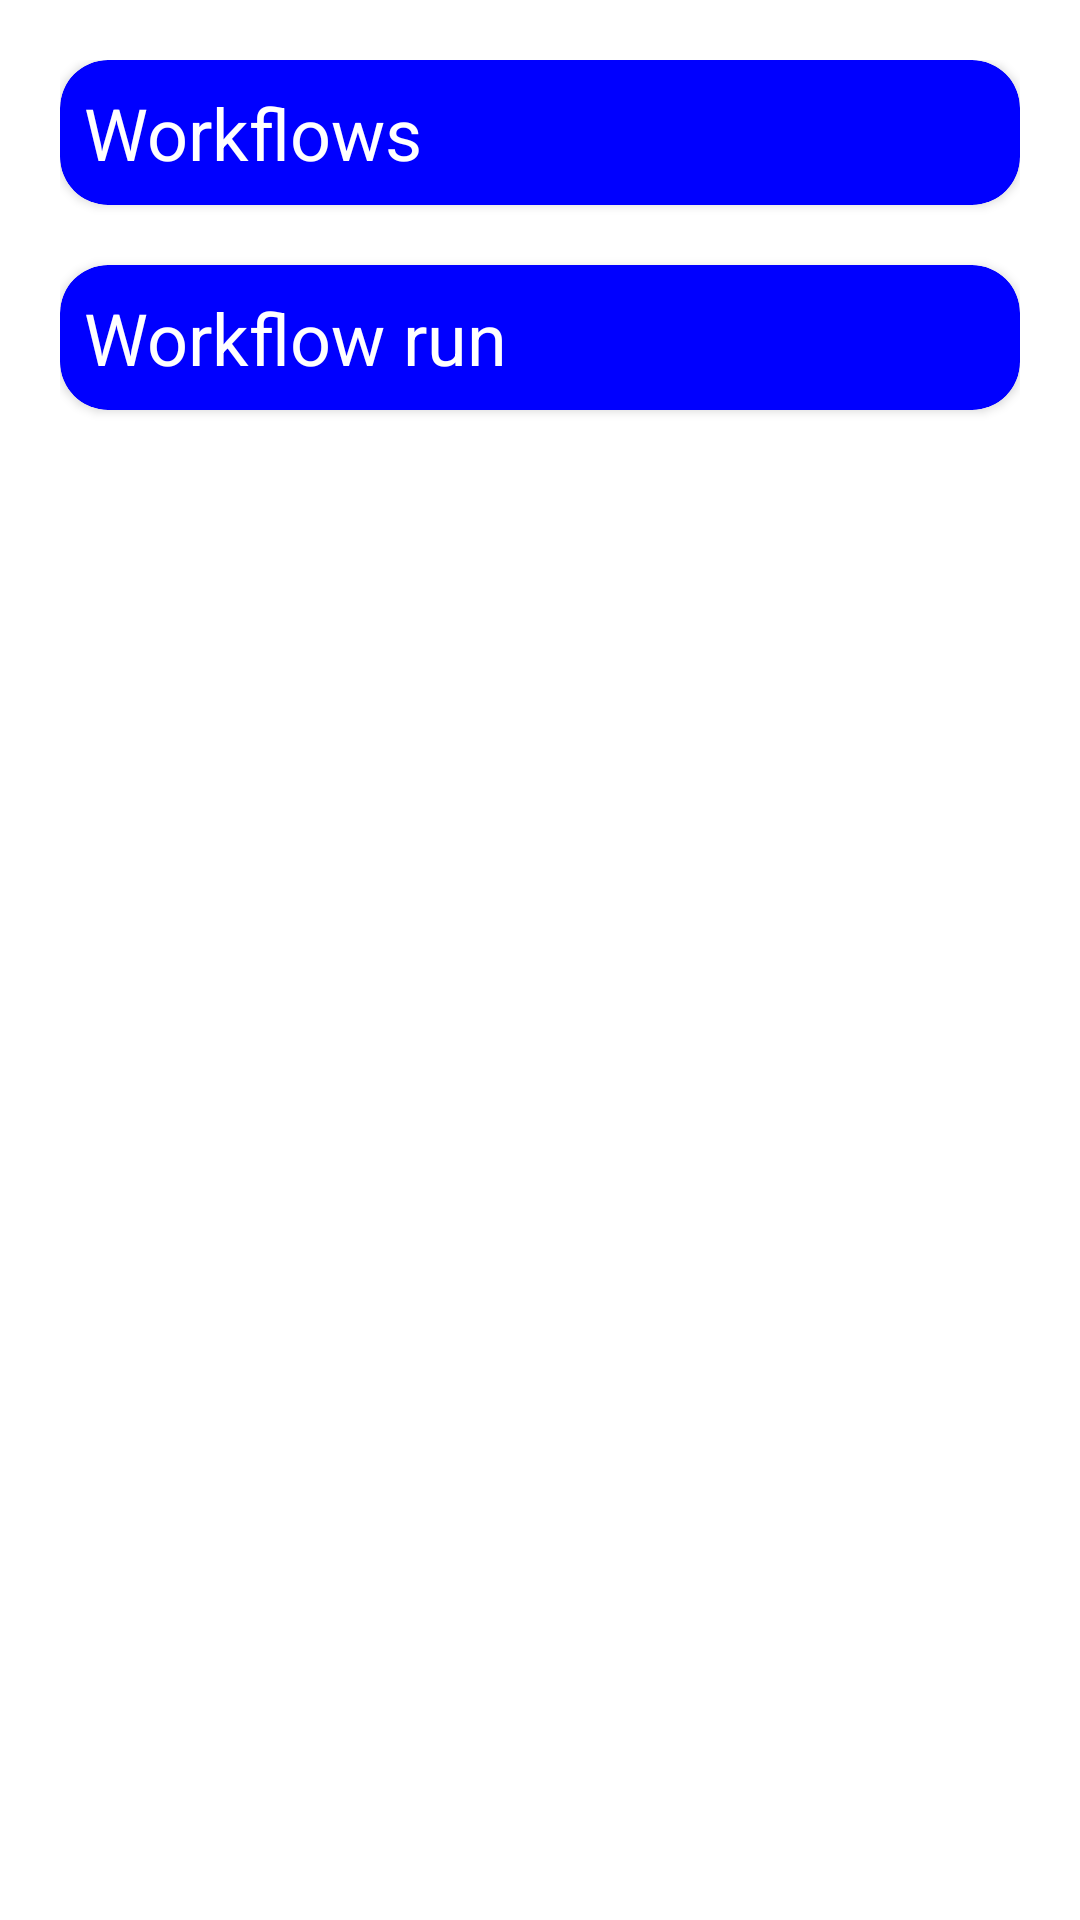

The Android layout XML behind this screen, and the referenced resources:
<!-- AndroidManifest.xml: application theme Theme.WorkflowManager -->
<!-- res/layout/activity_workflow.xml -->
<?xml version="1.0" encoding="utf-8"?>
<LinearLayout xmlns:android="http://schemas.android.com/apk/res/android"
    xmlns:app="http://schemas.android.com/apk/res-auto"
    xmlns:tools="http://schemas.android.com/tools"
    android:layout_width="match_parent"
    android:layout_height="match_parent"
    android:orientation="vertical"
    android:padding="20dp"
    tools:context=".WorkflowActivity">

    <androidx.cardview.widget.CardView
        android:id="@+id/cv_workflows"
        android:layout_width="match_parent"
        android:layout_height="wrap_content"
        app:cardBackgroundColor="#0000FF"
        app:cardCornerRadius="16dp">

        <TextView
            android:layout_width="wrap_content"
            android:layout_height="wrap_content"
            android:padding="8dp"
            android:text="Workflows"
            android:textColor="@color/white"
            android:textSize="24sp" />

    </androidx.cardview.widget.CardView>

    <androidx.recyclerview.widget.RecyclerView
        android:id="@+id/rv_workflow_list"
        android:layout_width="match_parent"
        android:layout_height="wrap_content"
        android:visibility="gone" />

    <androidx.cardview.widget.CardView
        android:id="@+id/cv_workflow_runs"
        android:layout_width="match_parent"
        android:layout_height="wrap_content"
        android:layout_marginTop="20dp"
        app:cardBackgroundColor="#0000FF"
        app:cardCornerRadius="16dp">
        <TextView

            android:layout_width="wrap_content"
            android:layout_height="wrap_content"
            android:padding="8dp"
            android:text="Workflow run"
            android:textColor="@color/white"
            android:textSize="24sp" />
    </androidx.cardview.widget.CardView>

    <androidx.recyclerview.widget.RecyclerView
        android:id="@+id/rv_workflow_run_list"
        android:layout_width="match_parent"
        android:layout_height="wrap_content"
        android:visibility="gone" />

</LinearLayout>
<!-- resources referenced by this layout -->
<resources>
  <color name="white">#FFFFFFFF</color>
  <style name="Theme.WorkflowManager" parent="Theme.MaterialComponents.DayNight.DarkActionBar">
          
          <item name="colorPrimary">@color/purple_500</item>
          <item name="colorPrimaryVariant">@color/purple_700</item>
          <item name="colorOnPrimary">@color/white</item>
          
          <item name="colorSecondary">@color/teal_200</item>
          <item name="colorSecondaryVariant">@color/teal_700</item>
          <item name="colorOnSecondary">@color/black</item>
          
          <item name="android:statusBarColor" tools:targetApi="l">?attr/colorPrimaryVariant</item>
          
          <item name="windowActionBar">false</item>
          <item name="windowNoTitle">true</item>
      </style>
  <color name="purple_500">#FF6200EE</color>
  <color name="purple_700">#FF3700B3</color>
  <color name="teal_200">#FF03DAC5</color>
  <color name="teal_700">#FF018786</color>
  <color name="black">#FF000000</color>
</resources>
